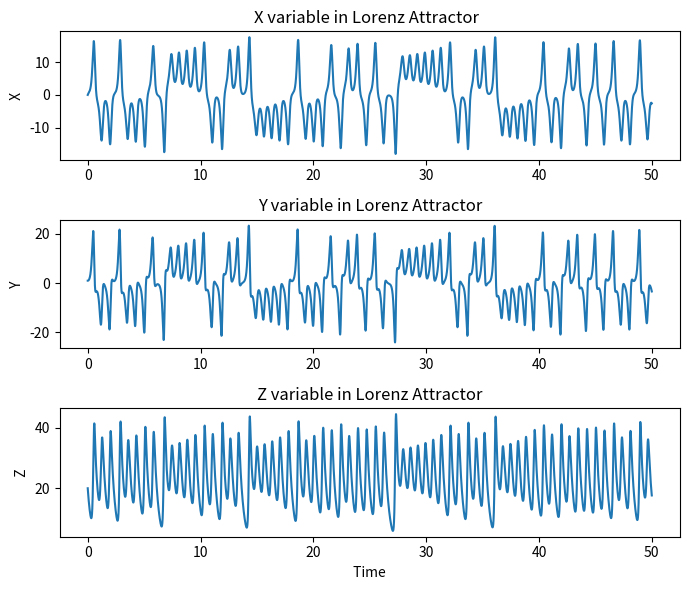
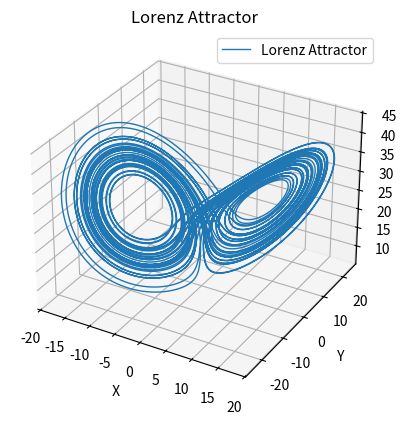
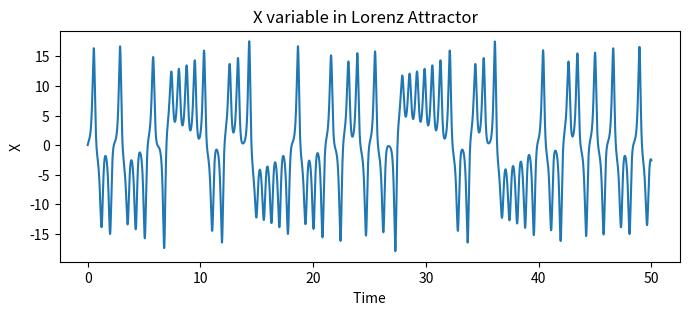
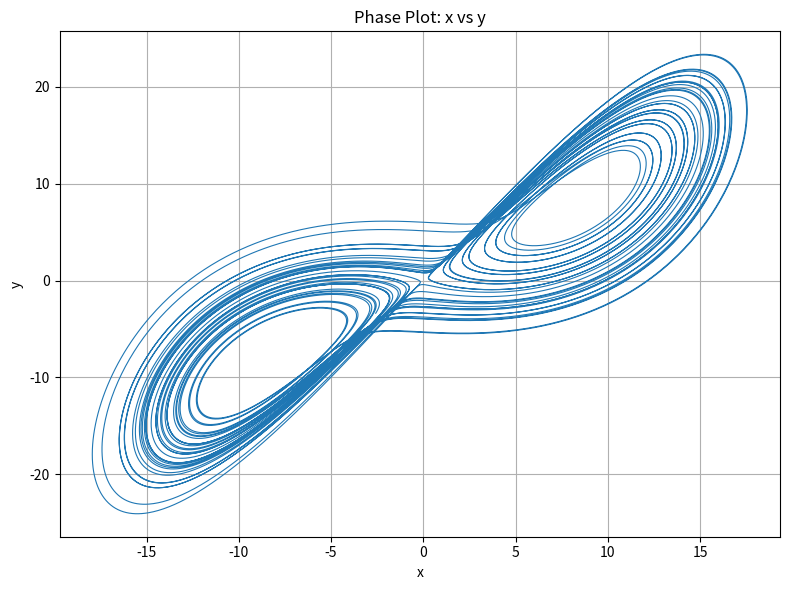
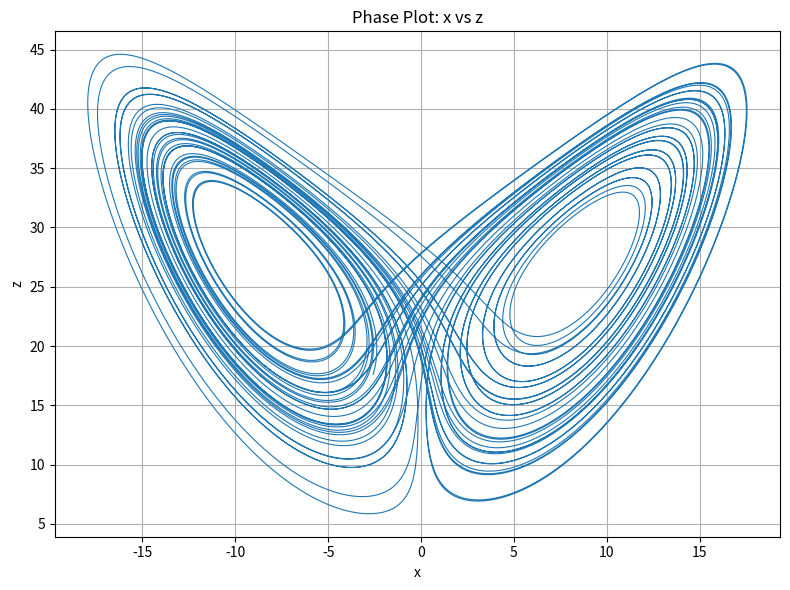
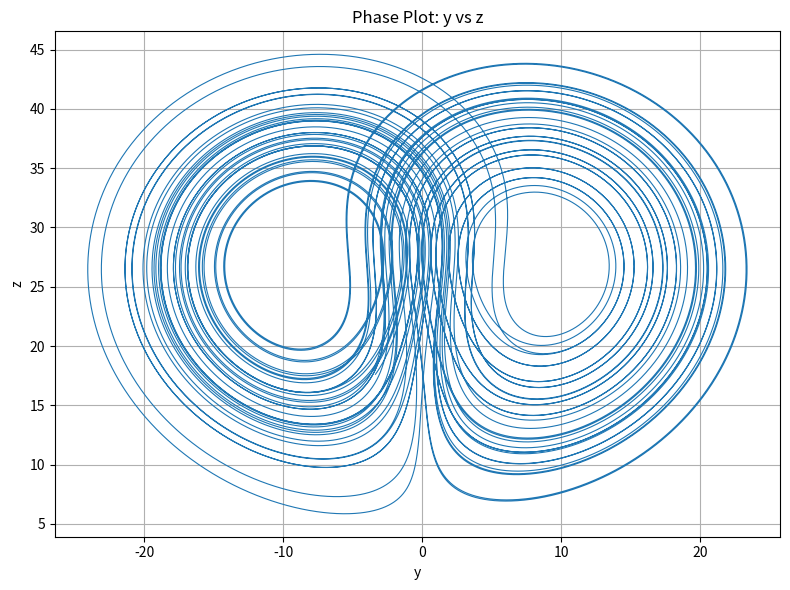
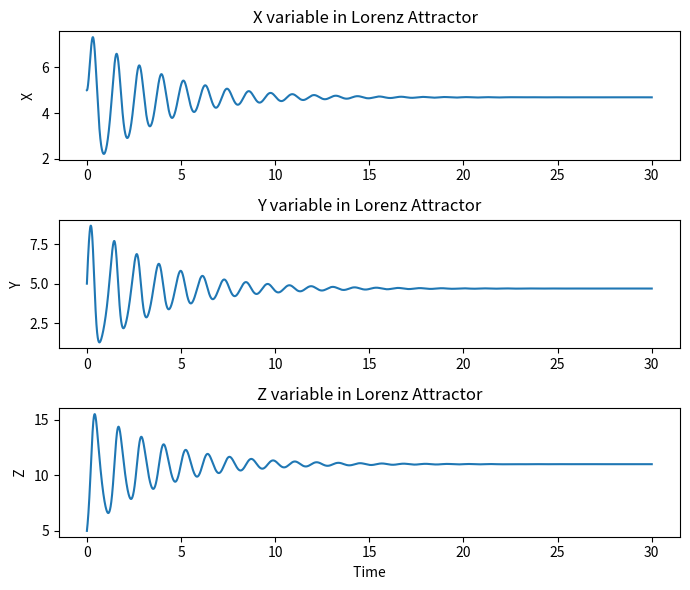
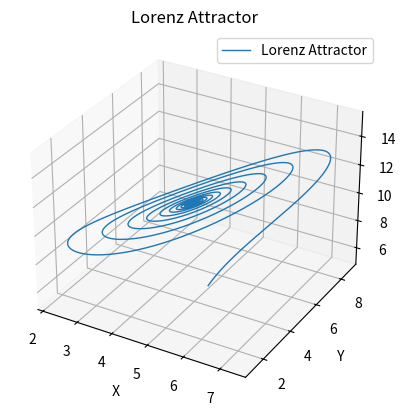
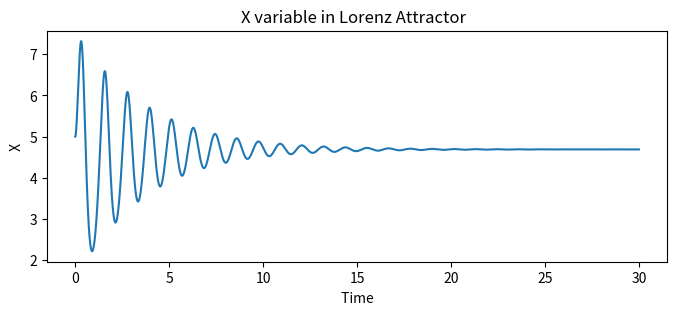

Write the Python code that produced these figures, in order.
import numpy as np
import matplotlib.pyplot as plt
from scipy.integrate import odeint

class LorenzClass:
    def __init__(self, 
                params = (10.0, 8.0 / 3.0, 28.0),
                X0 = (0.0, 1.0, 20.0),
                t_span = (0.0, 50.0),
                n_steps  = 50_000
                ):
        """ Construct parameters and class variables"""
        # Lorenz system parameters
        self.sigma = float(params[0])
        self.beta = float(params[1])
        self.rho = float(params[2])

        # Initial state, (x,y,z) = (X0[0],X0[1],X0[2])
        self.X0 = np.asarray(X0, dtype=float)        
        
        # Time grid 
        self.t = np.linspace(float(t_span[0]), float(t_span[1]), int(n_steps), endpoint=True)
        self.dt = np.insert(np.diff(self.t), 0, self.t[1] - self.t[0])
        

        # Solution invalidate
        self._solution = None  # shape (3,n_steps)  


    ## Update class parameters, initial value and time interval ==============
    def set_parameters(self, params = None):
        """  Update Parameters if only those provided"""
        if params is not None:
            self.sigma = float(params[0])
            self.beta = float(params[1])
            self.rho = float(params[2])
        self._solution = None ## reset the solution

    def set_time_grid(self, t0, tf, n_steps):
        """ Redefine the time array t and dt."""
        self.t = np.linspace(float(t0), float(tf), int(n_steps), endpoint=True)
        self.dt = np.insert(np.diff(self.t), 0, self.t[1] - self.t[0])
        self._solution = None  ## reset the solution

    def set_initial_value(self, X0):
        self.X0 = np.asarray(X0, dtype=float) 
        self._solution = None ## reset the solution

    ## =========================================================

    # Dynamic Equations 
    def lorenz(self, vars, time=0):
        """ Lorenz vector field (dx/dt, dy/dt, dz/dt)."""
        x, y, z = vars
        a, b, c = self.sigma, self.beta, self.rho
        dx = a * (y - x)
        dy = x * (c - z) - y
        dz = x * y - b * z
        return np.array([dx, dy, dz])

    def solve(self, rtol=1e-12, atol_scale=1e-12):
        """ Integrate the ODE system and store the result as shape(n_steps,3)"""
        atol = atol_scale * np.ones_like(self.X0)
        self._solution = odeint(
            self.lorenz, self.X0, self.t, rtol=rtol, atol=atol
        )
        return self._solution
    
    def components(self):
        """ Provide the solution components as dictionary ('x': x_val, 'y': y_val, 'z': z_val))"""
        sol = self._solution
        return dict(x= sol[:,0],y= sol[:,1],z= sol[:,2]) 
    
    ######################### Plotting Part #################
    ## 3d plot of Lorenz Equations 
    def plot_3d(self):
        X, Y, Z = self.solve().T     
        ax = plt.figure().add_subplot(projection='3d')
        ax.plot(X, Y, Z, linewidth=1, label='Lorenz Attractor')
        ax.set_title("Lorenz Attractor")
        ax.set_xlabel(' X ')
        ax.set_ylabel(' Y ')
        ax.set_zlabel(' Z ')
        plt.savefig("lorenz3dxyz.png")
        ax.legend()
        plt.show() 

    ## Plot all component (X,Y,Z) as subplots  in one figure 
    def plot_2d(self):
        X, Y, Z = self.solve().T

        fig, axs = plt.subplots(3, 1, figsize=(7, 6))  # figsize=(horizontal_length = 7,vertical_length = 5)           
      
        axs[0].plot(self.t,X, label='X data')
        axs[0].set_title("X variable in Lorenz Attractor  ")
        #ax[0].set_xlabel(' Time ')
        axs[0].set_ylabel(' X ')       
        #axs[0].legend()        

        axs[1].plot(self.t, Y, label='Y data')
        axs[1].set_title("Y variable in Lorenz Attractor")
        #ax[1].set_xlabel(' Time ')
        axs[1].set_ylabel(' Y ')       
        #axs[1].legend()

        axs[2].plot(self.t, Z, label='Z data')
        axs[2].set_title("Z variable in Lorenz Attractor")
        axs[2].set_xlabel(' Time ')
        axs[2].set_ylabel(' Z ')       
        #axs[2].legend()

        plt.savefig("lorenz2dxyz.png")
        fig.tight_layout()
        
        plt.show()
            
    ### Individual Components X,Y and Z of the Lorenz System plotting over time.
    def plot2dcomp(self,comp):
        X, Y, Z = self.solve().T
        fig, axs = plt.subplots(figsize=(8, 3)) # figsize=(horizontal_length ,vertical_length)
        if comp =='x':
            axs.plot(self.t, X, label='X data')
            axs.set_title("X variable in Lorenz Attractor  ")
            axs.set_xlabel(' Time ')
            axs.set_ylabel(' X ')
            plt.savefig("lorenz2dx.png")       
            #axs.legend()

        elif comp == 'y':
            axs.plot(self.t, Y, label='Y data')
            axs.set_title("Y variable in Lorenz Attractor  ")
            axs.set_xlabel(' Time ')
            axs.set_ylabel(' Y ')
            plt.savefig("lorenz2dy.png")       
            #axs.legend()
        else:
            axs.plot(self.t, Z, label='Z data')
            axs.set_title("Z variable in Lorenz Attractor  ")
            axs.set_xlabel(' Time ')
            axs.set_ylabel(' Z ')
            plt.savefig("lorenz2dz.png")
            #axs.legend() 

        plt.show()

    def plot_phase_xy(self):
        """Plot the (x, y) phase space of the Lorenz system."""
        if self._solution is None:
            self.solve()
        x = self._solution[:, 0]
        y = self._solution[:, 1]

        plt.figure(figsize=(8, 6))
        plt.plot(x, y, lw=0.8)
        plt.xlabel('x')
        plt.ylabel('y')
        plt.title('Phase Plot: x vs y')
        plt.grid(True)
        plt.tight_layout()
        plt.show()

    def plot_phase_xz(self):
        """Plot the (x, z) phase space of the Lorenz system."""
        if self._solution is None:
            self.solve()
        x = self._solution[:, 0]
        z = self._solution[:, 2]

        plt.figure(figsize=(8, 6))
        plt.plot(x, z, lw=0.8)
        plt.xlabel('x')
        plt.ylabel('z')
        plt.title('Phase Plot: x vs z')
        plt.grid(True)
        plt.tight_layout()
        plt.show()

    def plot_phase_yz(self):
        """Plot the (y, z) phase space of the Lorenz system."""
        if self._solution is None:
            self.solve()
        y = self._solution[:, 1]
        z = self._solution[:, 2]

        plt.figure(figsize=(8, 6))
        plt.plot(y, z, lw=0.8)
        plt.xlabel('y')
        plt.ylabel('z')
        plt.title('Phase Plot: y vs z')
        plt.grid(True)
        plt.tight_layout()
        plt.show()






# Example usage ---------------------------------------------------------
if __name__ == "__main__":
    
    lc = LorenzClass()
    lc.solve()          # integrates with defaults
    lc.plot_2d()        # 2‑D component plot
    lc.plot_3d()        # 3‑D trajectory
    lc.plot2dcomp('x')
    lc.plot_phase_xy()  # 2d xy phase plot
    lc.plot_phase_xz()  # 2d xz phase plot
    lc.plot_phase_yz()  # 2d yz phase plot        
    

    # Change initial conditions and re‑solve
    lc.set_initial_value(X0=(5.0, 5.0, 5.0))
    lc.set_parameters(params= (5.0, 6.0 / 3.0, 12.0),)
    lc.set_time_grid(0, 30, n_steps=30_000)              
    lc.plot_2d()    
    lc.plot_3d()
    lc.plot2dcomp('x')
